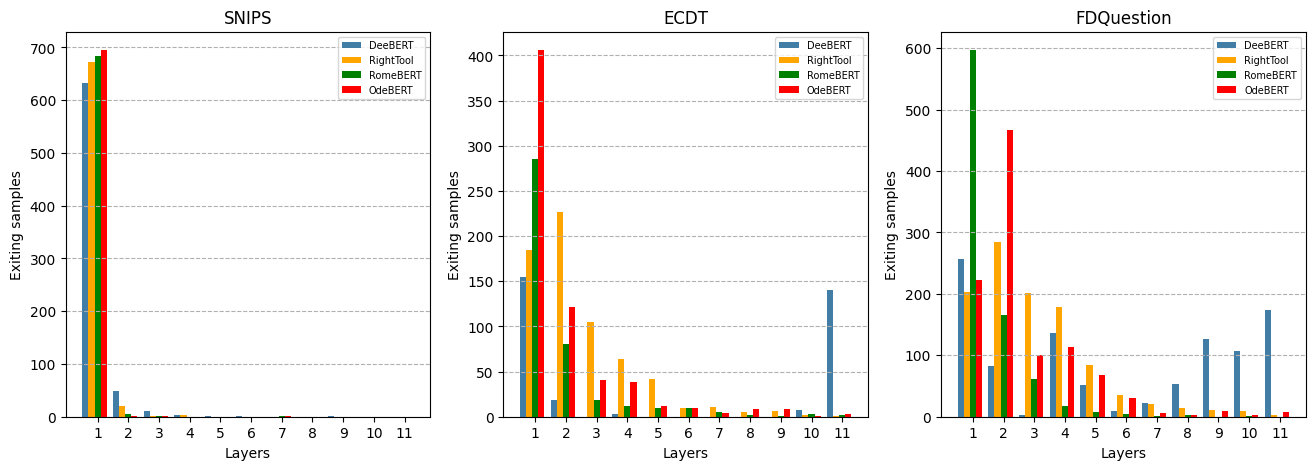

The script that saved this image:
import numpy as np
import matplotlib.pyplot as plt
plt.rc('font',family='Times New Roman')
plt.figure(figsize=(16,5))

#x = np.arange(1,12,dtype=np.int32)
'''
#0.1
Dee_1 = [57,1,0,4,1,0,0,0,0,42,84]
Our_1 = [121,167,124,108,59,21,17,10,8,5,4]
cnn_1 = [334,118,53,64,33,12,9,5,6,7,1]
#0.3
Dee_3 = [120,1,0,0,2,0,0,0,1,32,97]
Our_3 = [210,263,113,41,19,9,3,2,1,1,3]
cnn_3 = [488,99,37,20,11,1,2,3,0,1,1]
#0.5
Dee_5 = [206,6,0,3,3,0,0,0,5,23,123]
Our_5 = [331,256,60,12,6,1,0,1,0,0,0]
cnn_5 = [594,45,16,8,1,2,0,0,0,0,0]
#0.8

Dee_8 = [555,5,0,1,5,0,2,0,1,6,45]
Our_8 = [609,55,3,0,0,0,0,0,0,0,0]
cnn_8 = [655,9,3,0,0,0,0,0,0,0,0]

total_width, n = 0.9, 3
width = total_width / n
x = x - (total_width - width) / 2
plt.figure(figsize=(12,3))

plt.subplot(131)
plt.tight_layout()
plt.tight_layout()
plt.bar(x, Dee_1,  width=width, label='DeeBERT')
plt.bar(x + width, Our_1, width=width, label='Our')
#plt.bar(x + 2 * width, cnn_1, width=width, label='Our+cnn')

title='ECDT(S=0.1)'
plt.title(title)
#plt.ylim(-5,350)
#plt.title('line chart')
plt.xlabel('Layers')
plt.xticks([1,2,3,4,5,6,7,8,9,10,11])
plt.ylabel('Number of Easy Samples')
plt.legend(fontsize=7)

plt.subplot(132)
plt.tight_layout()
plt.tight_layout()
plt.bar(x, Dee_5,  width=width, label='DeeBERT')
plt.bar(x + width, Our_5, width=width, label='Our')
#plt.bar(x + 2 * width, cnn_5, width=width, label='Our+cnn')

title='ECDT(S=0.5)'
plt.title(title)
#plt.ylim(-5,350)
#plt.title('line chart')
plt.xlabel('Layers')
plt.xticks([1,2,3,4,5,6,7,8,9,10,11])
plt.ylabel('Number of Easy Samples')
plt.legend(fontsize=7)

plt.subplot(133)
plt.tight_layout()
plt.tight_layout()
plt.bar(x, Dee_8,  width=width, label='DeeBERT')
plt.bar(x + width, Our_8, width=width, label='Our')
#plt.bar(x + 2 * width, cnn_8, width=width, label='Our+cnn')

title='ECDT(S=0.8)'
plt.title(title)
#plt.ylim(-5,350)
#plt.title('line chart')
plt.xlabel('Layers')
plt.xticks([1,2,3,4,5,6,7,8,9,10,11])
plt.ylabel('Number of Easy Samples')
plt.legend(fontsize=7)


'''
#snips
x = np.arange(1,12)
Dee_1=[632,48,11,4,2,2,0,0,1,0,0]
RightTool_1=[673,20,2,3,0,0,0,0,0,0,0]
Rome_1=[684,6,2,0,0,0,1,0,0,0,0]
Ode_1=[695,1,2,0,0,0,1,0,0,0,0]

#UserIntent
Dee_2=[155,19,0,3,0,0,0,0,0,7,140]
RightTool_2=[185,227,105,64,42,10,11,5,6,2,1]
Rome_2=[285,80,18,12,10,10,5,2,1,3,2]
Ode_2=[406,122,41,39,12,10,4,9,8,1,3]

#FDQ
Dee_3=[257,82,3,136,51,9,22,54,126,107,173]
RightTool_3=[203,284,202,179,85,35,20,15,11,9,2]
Rome_3=[597,166,62,18,7,4,1,2,0,1,0]
Ode_3=[223,467,101,113,68,30,6,3,9,3,7]
'''
#Shopping
Dee_4=[189,132,138,3160,1095,52,128,1421,1563,523,520]
Our_4=[4742,2321,715,637,437,241,123,88,123,56,5]
cnn_4=[5092,1252,753,702,423,145,105,74,147,61,34]

#chnsenticorp
Dee_5=[0,0,0,45,3,0,1,33,177,298,286]
Our_5=[91,217,64,199,237,119,24,27,23,15,7]
cnn_5=[108,232,92,190,206,73,39,32,23,19,9]


'''
total_width, n = 0.8, 4
width = total_width / n
x = x - width*2
#plt.figure(figsize=(6,6))

plt.subplot(131)
#plt.tight_layout()
plt.bar(x, Dee_1,  width=width, label='DeeBERT',color='#427DA6')
plt.bar(x + width, RightTool_1,width=width, label='RightTool', color='orange')
plt.bar(x + 2 * width,Rome_1, width=width, label='RomeBERT', color='g')
plt.bar(x + 3 * width, Ode_1, width=width, label='OdeBERT',color='r')
plt.grid(ls='--',axis='y')
title='SNIPS'
plt.title(title)
#plt.ylim(-5,350)
#plt.title('line chart')
plt.xlabel('Layers')
plt.xticks([1,2,3,4,5,6,7,8,9,10,11])
plt.ylabel('Exiting samples')
plt.legend(fontsize=7)

plt.subplot(132)
#plt.tight_layout()
plt.bar(x, Dee_2, width=width, label='DeeBERT', color='#427DA6')
plt.bar(x + width, RightTool_2,width=width, label='RightTool', color='orange')
plt.bar(x + 2 * width,Rome_2,width=width, label='RomeBERT', color='g')
plt.bar(x + 3 * width, Ode_2,width=width, label='OdeBERT', color='r')
#plt.bar(x + 2 * width, cnn_2, width=width, label='Our+cnn')

title='ECDT'
plt.title(title)
#plt.ylim(-5,350)
#plt.title('line chart')
plt.xlabel('Layers')
plt.xticks([1,2,3,4,5,6,7,8,9,10,11])
plt.ylabel('Exiting samples')
plt.legend(fontsize=7)
plt.grid(ls='--',axis='y')
plt.subplot(133)
#plt.tight_layout()
plt.bar(x, Dee_3, width=width, label='DeeBERT', color='#427DA6')
plt.bar(x + width, RightTool_3,width=width, label='RightTool', color='orange')
plt.bar(x + 2 * width,Rome_3, width=width, label='RomeBERT',color='g')
plt.bar(x + 3 * width, Ode_3,width=width, label='OdeBERT', color='r')
#plt.bar(x + 2 * width, cnn_2, width=width, label='Our+cnn')
plt.grid(ls='--',axis='y')
title='FDQuestion'
plt.title(title)
#plt.ylim(-5,350)
#plt.title('line chart')
plt.xlabel('Layers')
plt.xticks([1,2,3,4,5,6,7,8,9,10,11])
plt.ylabel('Exiting samples')
plt.legend(fontsize=7)
'''
plt.subplot(154)
#plt.tight_layout()
plt.bar(x, Dee_4,  width=width, label='DeeBERT')
plt.bar(x + width, Our_4, width=width, label='OeBERT')
#plt.bar(x + 2 * width, cnn_2, width=width, label='Our+cnn')

title='Shopping(T=0.1)'
plt.title(title)
#plt.ylim(-5,350)
#plt.title('line chart')
plt.xlabel('Layers')
plt.xticks([1,2,3,4,5,6,7,8,9,10,11])
plt.ylabel('Exiting samples')
plt.legend(fontsize=7)

plt.subplot(155)
#plt.tight_layout()
plt.bar(x, Dee_5,  width=width, label='DeeBERT')
plt.bar(x + width, Our_5, width=width, label='OeBERT')
#plt.bar(x + 2 * width, cnn_2, width=width, label='Our+cnn')

title='Chnsenticorp(T=0.1)'
plt.title(title)
#plt.ylim(-5,350)
#plt.title('line chart')
plt.xlabel('Layers')
plt.xticks([1,2,3,4,5,6,7,8,9,10,11])
plt.ylabel('Exiting samples')
plt.legend(fontsize=7)

plt.subplot(223)
#plt.tight_layout()
plt.bar(x, Dee_3,  width=width, label='DeeBERT')
plt.bar(x + width, Our_3, width=width, label='OeBERT')
#plt.bar(x + 2 * width, cnn_3, width=width, label='Our+cnn')

title='Shopping(T=0.1)'
plt.title(title)
#plt.ylim(-5,350)
#plt.title('line chart')
plt.xlabel('Layers')
plt.xticks([1,2,3,4,5,6,7,8,9,10,11])
plt.ylabel('Exiting samples')
plt.legend(fontsize=7)

plt.subplot(224)
#plt.tight_layout()
plt.bar(x, Dee_4,  width=width, label='DeeBERT')
plt.bar(x + width, Our_4, width=width, label='OeBERT')
#plt.bar(x + 2 * width, cnn_4, width=width, label='Our+cnn')

title='Chnsenticorp(T=0.1)'
plt.title(title)
#plt.ylim(-5,350)
#plt.title('line chart')
plt.xlabel('Layers')
plt.xticks([1,2,3,4,5,6,7,8,9,10,11])
plt.ylabel('Exiting samples')
plt.legend(fontsize=7)
'''
plt.savefig("sample_layer.svg")
plt.show()